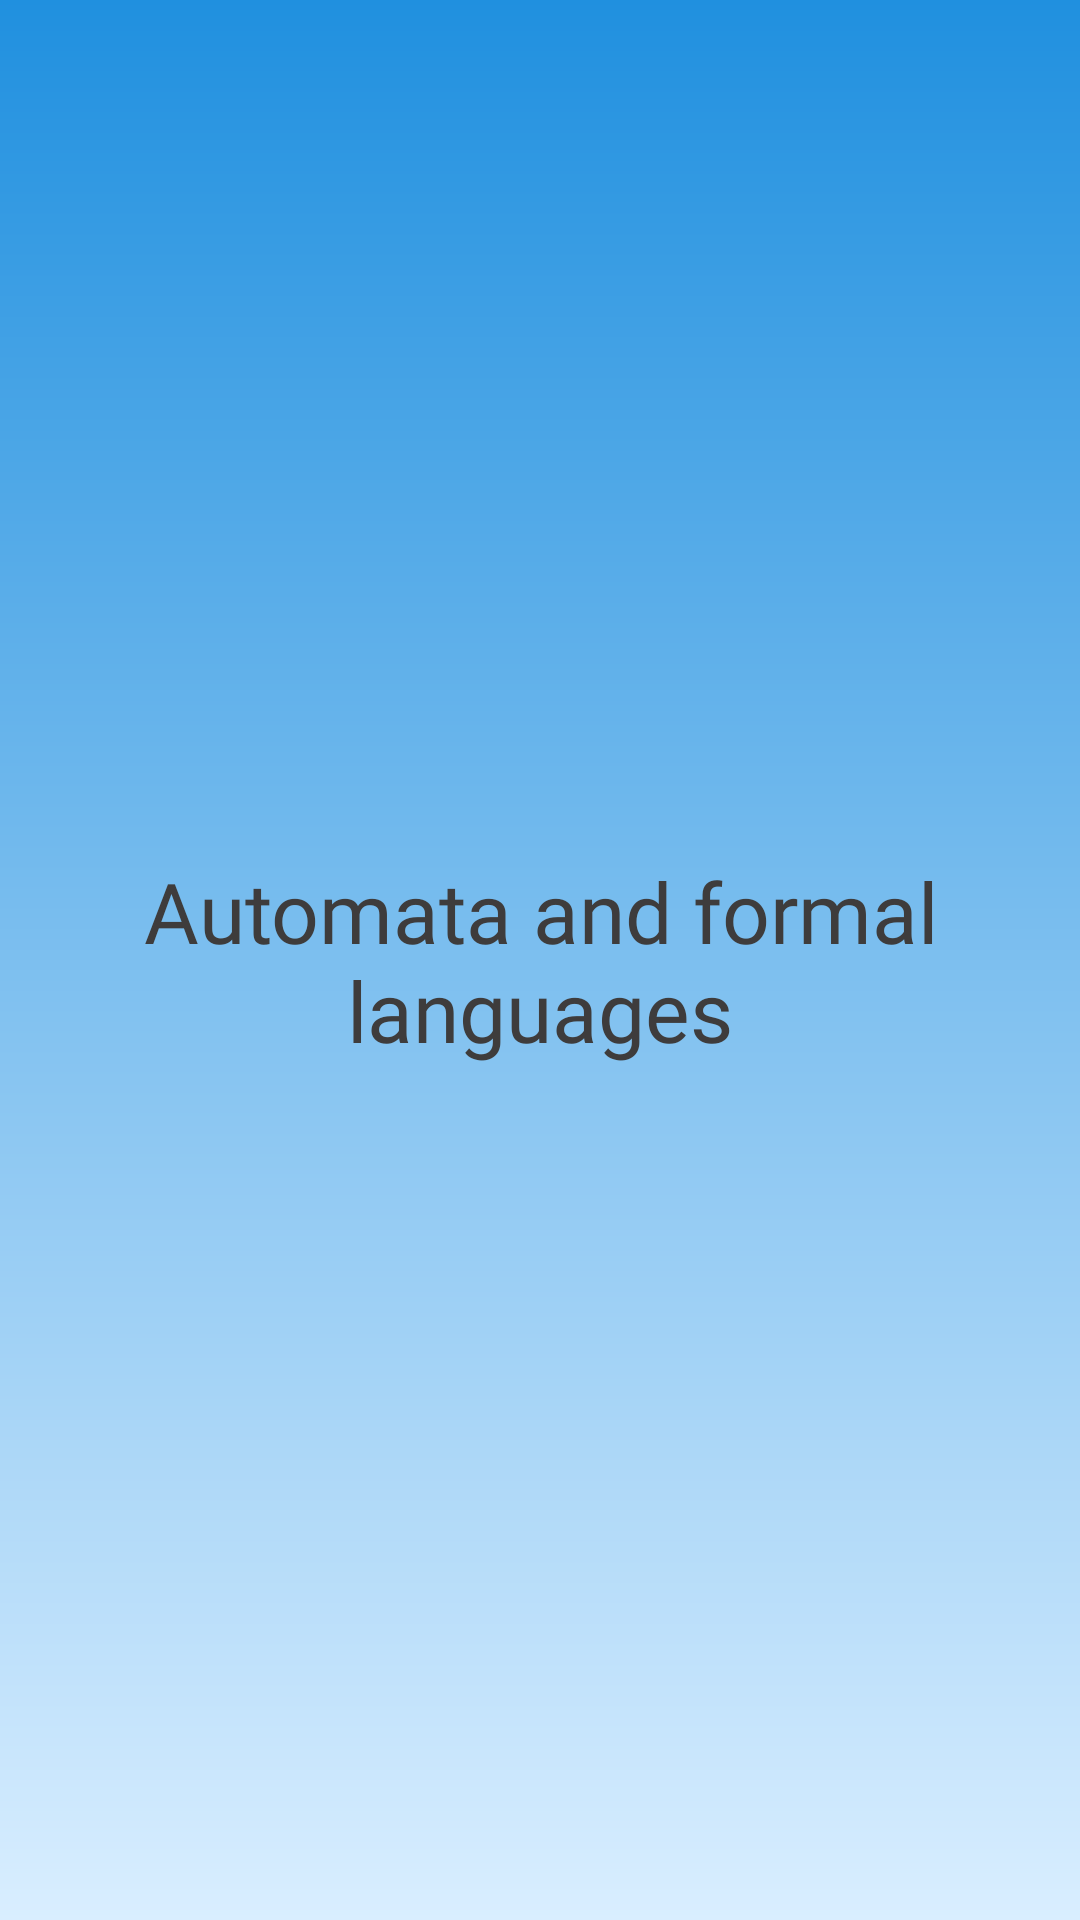

Layout XML and referenced resources for this Android screen:
<!-- AndroidManifest.xml: application theme Theme.FormalLanguage -->
<!-- res/layout/nav_header.xml -->
<?xml version="1.0" encoding="utf-8"?>
<androidx.constraintlayout.widget.ConstraintLayout xmlns:android="http://schemas.android.com/apk/res/android"
    android:layout_width="match_parent"
    android:layout_height="180dp"
    android:padding="20dp"
    xmlns:tools="http://schemas.android.com/tools"
    xmlns:app="http://schemas.android.com/apk/res-auto"
    android:background="@drawable/baccolor">

    <TextView
        android:layout_width="wrap_content"
        android:layout_height="wrap_content"
        android:text="@string/splash"
        android:textSize="28dp"
        android:textAlignment="center"
        android:textColor="@color/textColor"
        android:fontFamily="@font/mitr_regular"
        app:layout_constraintBottom_toBottomOf="parent"
        app:layout_constraintEnd_toEndOf="parent"
        app:layout_constraintStart_toStartOf="parent"
        app:layout_constraintTop_toTopOf="parent" />



</androidx.constraintlayout.widget.ConstraintLayout>
<!-- resources referenced by this layout -->
<resources>
  <color name="textColor">#3E3C3C</color>
  <!-- drawable baccolor (drawable) -->
  <?xml version="1.0" encoding="utf-8"?>
  <shape xmlns:android="http://schemas.android.com/apk/res/android"
      android:shape="rectangle">
      <gradient
          android:startColor="#FF2090DF"
          android:endColor="#FFD9EEFF"
          android:angle="270"/>
  
  </shape>
  <string name="splash">Automata and formal languages</string>
  <style name="Theme.FormalLanguage" parent="Theme.MaterialComponents.DayNight.NoActionBar">
          
          <item name="colorPrimary">@color/bacground</item>
          <item name="colorPrimaryVariant">@color/teal_200</item>
          <item name="colorOnPrimary">@color/white</item>
          
          <item name="colorSecondary">@color/teal_200</item>
          <item name="colorSecondaryVariant">@color/teal_700</item>
          <item name="colorOnSecondary">@color/black</item>
          
          <item name="android:statusBarColor">#FF2090DF</item>
          <item name="android:windowLightStatusBar">false</item>
          <item name="android:navigationBarColor">#FFD9EEFF</item>
          <item name="android:windowLightNavigationBar">true</item>
          
      </style>
  <color name="bacground">#2196F3</color>
  <color name="teal_200">#FF03DAC5</color>
  <color name="white">#FFFFFFFF</color>
  <color name="teal_700">#FF018786</color>
  <color name="black">#FF000000</color>
</resources>
